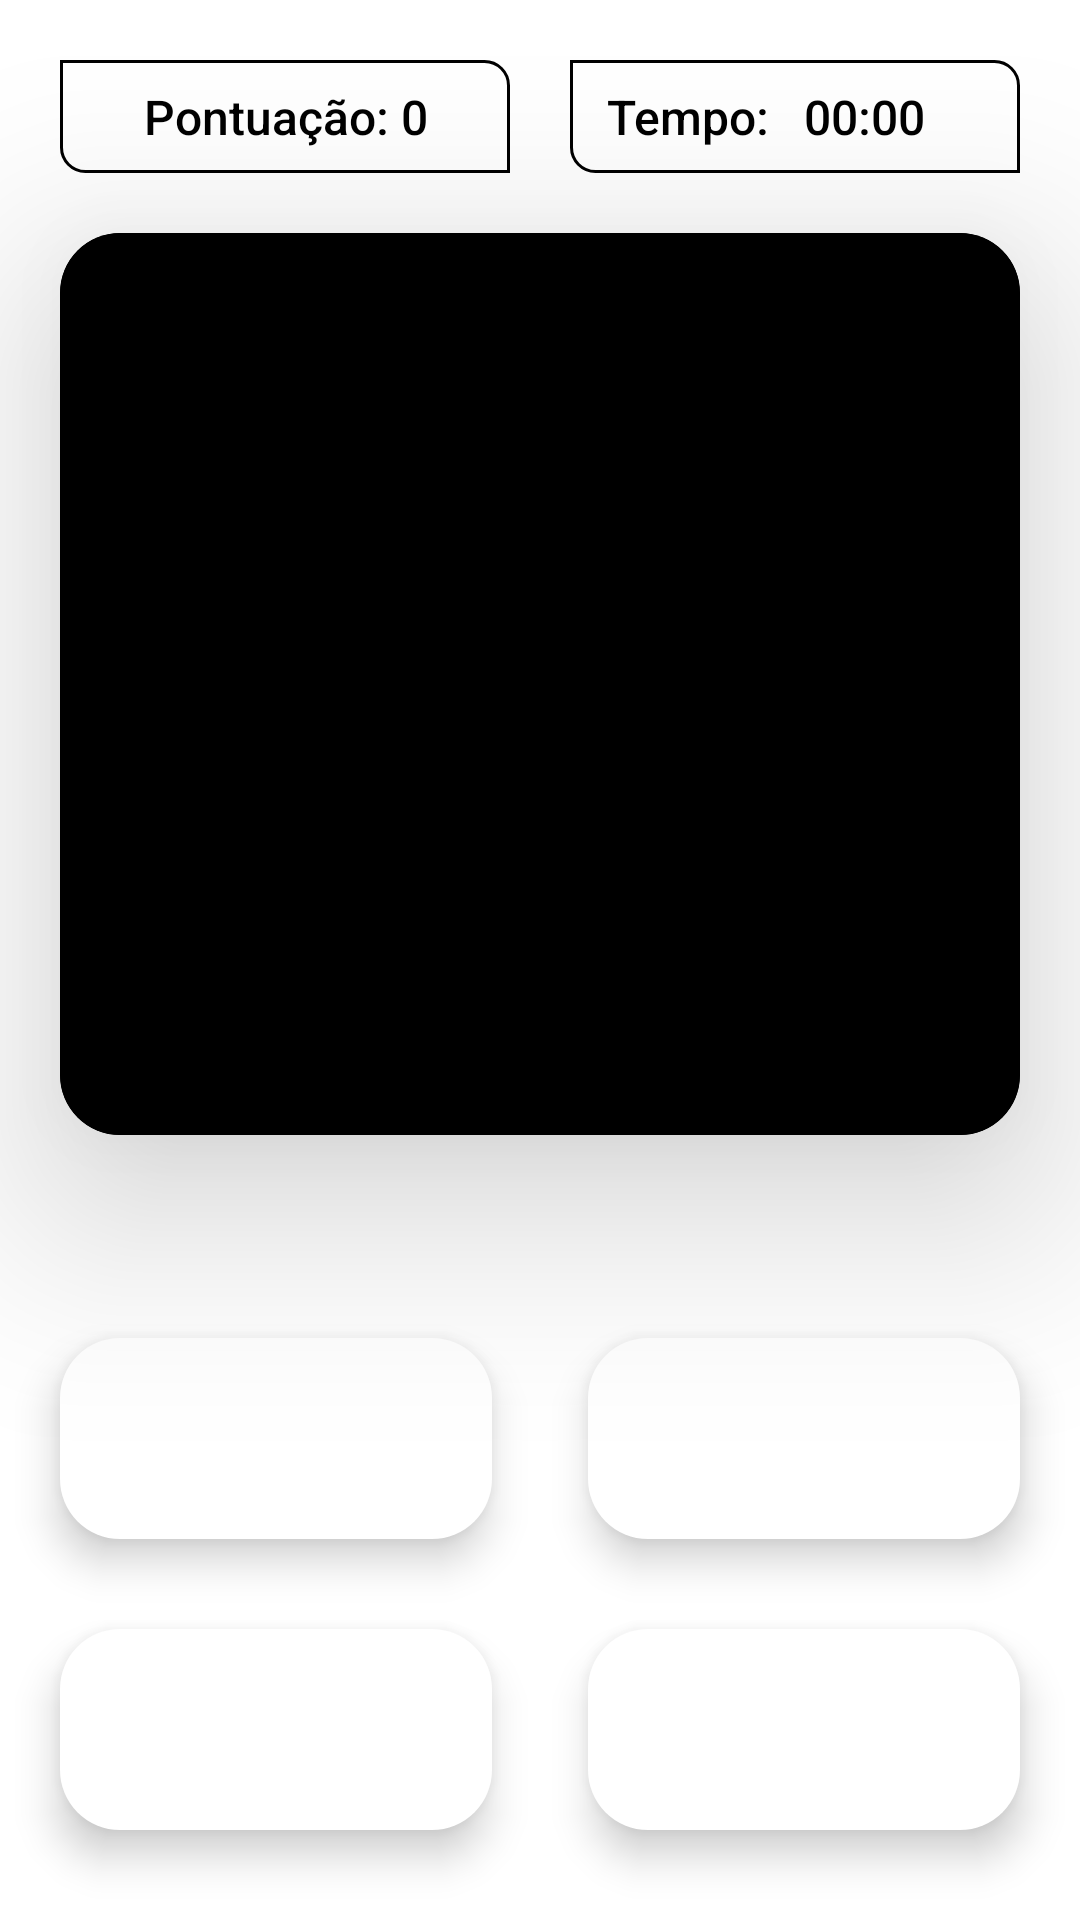

Android layout source for this screen:
<!-- AndroidManifest.xml: application theme Theme.AdivinheOAnime -->
<!-- res/layout/activity_jogo.xml -->
<?xml version="1.0" encoding="utf-8"?>
<androidx.constraintlayout.widget.ConstraintLayout xmlns:android="http://schemas.android.com/apk/res/android"
    xmlns:app="http://schemas.android.com/apk/res-auto"
    xmlns:tools="http://schemas.android.com/tools"
    android:id="@+id/constraint_jogo_root"
    android:layout_width="match_parent"
    android:layout_height="match_parent"
    android:background="@drawable/gradiente_fundo">

    <androidx.appcompat.widget.AppCompatTextView
        android:id="@+id/text_view_pontuacao"
        style="@style/textoPadrao"
        android:layout_width="0dp"
        android:layout_height="wrap_content"
        android:layout_marginTop="20dp"
        android:background="@drawable/botao_esquerdo_retangular_padrao"
        android:paddingStart="12dp"
        android:paddingEnd="12dp"
        android:text="Pontuação: 0"
        android:textAlignment="center"
        android:textColor="@color/black"
        android:textSize="16sp"
        app:layout_constraintEnd_toStartOf="@id/linear_tempo"
        app:layout_constraintStart_toStartOf="@id/material_card_view_anime_capa"
        app:layout_constraintTop_toTopOf="parent" />

    <androidx.appcompat.widget.LinearLayoutCompat
        android:id="@+id/linear_tempo"
        android:layout_width="0dp"
        android:layout_height="wrap_content"
        android:layout_marginStart="20dp"
        android:layout_marginTop="20dp"
        android:background="@drawable/botao_esquerdo_retangular_padrao"
        android:orientation="horizontal"
        app:layout_constraintEnd_toEndOf="@id/material_card_view_anime_capa"
        app:layout_constraintStart_toEndOf="@id/text_view_pontuacao"
        app:layout_constraintTop_toTopOf="parent">

        <androidx.appcompat.widget.AppCompatTextView
            android:id="@+id/text_view_tempo"
            style="@style/textoPadrao"
            android:layout_width="wrap_content"
            android:layout_height="wrap_content"
            android:paddingStart="12dp"
            android:paddingEnd="0dp"
            android:text="Tempo: "
            android:textColor="@color/black"
            android:textSize="16sp" />

        <Chronometer
            android:id="@+id/cronometro"
            style="@style/textoPadrao"
            android:layout_width="wrap_content"
            android:layout_height="wrap_content"
            android:paddingStart="8dp"
            android:paddingEnd="0dp"
            android:textColor="@color/black"
            android:textSize="16sp" />

    </androidx.appcompat.widget.LinearLayoutCompat>

    <com.google.android.material.card.MaterialCardView
        android:id="@+id/material_card_view_anime_capa"
        android:layout_width="match_parent"
        android:layout_height="0dp"
        android:layout_marginStart="20dp"
        android:layout_marginTop="20dp"
        android:layout_marginEnd="20dp"
        app:cardCornerRadius="20dp"
        app:cardElevation="40dp"
        app:layout_constraintEnd_toEndOf="parent"
        app:layout_constraintHeight_percent="0.47"
        app:layout_constraintStart_toStartOf="parent"
        app:layout_constraintTop_toBottomOf="@id/text_view_pontuacao"
        app:strokeColor="@color/black"
        app:strokeWidth="2dp">

        <androidx.appcompat.widget.AppCompatImageView
            android:id="@+id/image_view_anime_capa"
            android:layout_width="match_parent"
            android:layout_height="match_parent"
            android:background="@color/black"
            android:scaleType="fitXY" />

    </com.google.android.material.card.MaterialCardView>


    <androidx.constraintlayout.widget.ConstraintLayout
        android:id="@+id/constraintRespostas"
        android:layout_width="0dp"
        android:layout_height="0dp"
        app:layout_constraintBottom_toBottomOf="parent"
        app:layout_constraintEnd_toEndOf="parent"
        app:layout_constraintHeight_percent="0.35"
        app:layout_constraintStart_toStartOf="parent"
        app:layout_constraintVertical_bias="1">

        <androidx.appcompat.widget.AppCompatButton
            android:id="@+id/button_primeira_resposta"
            style="@style/textoPadrao"
            android:layout_width="0dp"
            android:layout_height="0dp"
            android:layout_marginStart="20dp"
            android:background="@drawable/botao_padrao"
            android:elevation="8dp"
            android:ellipsize="end"
            android:maxLines="2"
            android:stateListAnimator="@null"
            app:layout_constraintBottom_toTopOf="@id/button_terceira_resposta"
            app:layout_constraintHeight_percent="0.3"
            app:layout_constraintStart_toStartOf="parent"
            app:layout_constraintTop_toTopOf="parent"
            app:layout_constraintWidth_percent="0.40"
            tools:text="Shuumatsu Nani Shitemasu ka? Isogashii Desu ka? Sukutte Moratte Ii Desu ka?" />

        <androidx.appcompat.widget.AppCompatButton
            android:id="@+id/button_segunda_resposta"
            style="@style/textoPadrao"
            android:layout_width="0dp"
            android:layout_height="0dp"
            android:layout_marginEnd="20dp"
            android:background="@drawable/botao_padrao"
            android:elevation="8dp"
            android:ellipsize="end"
            android:maxLines="2"
            android:stateListAnimator="@null"
            app:layout_constraintBottom_toTopOf="@id/button_quarta_resposta"
            app:layout_constraintEnd_toEndOf="parent"
            app:layout_constraintHeight_percent="0.3"
            app:layout_constraintTop_toTopOf="parent"
            app:layout_constraintWidth_percent="0.40"
            tools:text="Clannad" />

        <androidx.appcompat.widget.AppCompatButton
            android:id="@+id/button_terceira_resposta"
            style="@style/textoPadrao"
            android:layout_width="0dp"
            android:layout_height="0dp"
            android:layout_marginStart="20dp"
            android:background="@drawable/botao_padrao"
            android:elevation="8dp"
            android:ellipsize="end"
            android:maxLines="2"
            android:stateListAnimator="@null"
            app:layout_constraintBottom_toBottomOf="parent"
            app:layout_constraintHeight_percent="0.3"
            app:layout_constraintStart_toStartOf="parent"
            app:layout_constraintTop_toBottomOf="@id/button_primeira_resposta"
            app:layout_constraintWidth_percent="0.40"
            tools:text="Shinsekai Yori" />

        <androidx.appcompat.widget.AppCompatButton
            android:id="@+id/button_quarta_resposta"
            style="@style/textoPadrao"
            android:layout_width="0dp"
            android:layout_height="0dp"
            android:layout_marginEnd="20dp"
            android:background="@drawable/botao_padrao"
            android:elevation="8dp"
            android:ellipsize="end"
            android:maxLines="2"
            android:stateListAnimator="@null"
            app:layout_constraintBottom_toBottomOf="parent"
            app:layout_constraintEnd_toEndOf="parent"
            app:layout_constraintHeight_percent="0.3"
            app:layout_constraintTop_toBottomOf="@id/button_segunda_resposta"
            app:layout_constraintWidth_percent="0.40"
            tools:text="Girls und Panzer" />


    </androidx.constraintlayout.widget.ConstraintLayout>

</androidx.constraintlayout.widget.ConstraintLayout>
<!-- resources referenced by this layout -->
<resources>
  <color name="black">#FF000000</color>
  <!-- drawable botao_esquerdo_retangular_padrao (drawable) -->
  <?xml version="1.0" encoding="UTF-8"?>
  <shape xmlns:android="http://schemas.android.com/apk/res/android">
      <solid android:color="@color/white" />
      <corners
          android:bottomLeftRadius="8dp"
          android:topRightRadius="8dp" />
      <stroke
          android:width="1dp"
          android:color="@color/black" />
  </shape>
  <!-- drawable botao_padrao (drawable) -->
  <?xml version="1.0" encoding="UTF-8"?>
  <shape xmlns:android="http://schemas.android.com/apk/res/android">
      <solid android:color="#FFFFFF"/>
      <corners android:radius="20dp" />
  
  
  </shape>
  <!-- drawable gradiente_fundo (drawable) -->
  <?xml version="1.0" encoding="UTF-8"?>
  <shape xmlns:android="http://schemas.android.com/apk/res/android">
  
      <gradient
          android:angle="90"
          android:startColor="@color/white"
          android:centerColor="@color/white"
          android:endColor="@color/white"
          android:type="linear"
          />
  </shape>
  <style name="textoPadrao" parent="TextAppearance.Design.Tab">
          <item name="textAllCaps">false</item>
          <item name="android:textAllCaps">false</item>
          <item name="android:textColor">@color/black</item>
          <item name="android:textSize">14sp</item>
          <item name="android:paddingStart">12dp</item>
          <item name="android:paddingEnd">12dp</item>
          <item name="android:paddingTop">8dp</item>
          <item name="android:paddingBottom">8dp</item>
          <item name="android:textAlignment">center</item>
      </style>
  <style name="Theme.AdivinheOAnime" parent="Theme.MaterialComponents.DayNight.NoActionBar">
          
          <item name="colorPrimary">@color/purple_500</item>
          <item name="colorPrimaryVariant">@color/purple_700</item>
          <item name="colorOnPrimary">@color/white</item>
          
          <item name="colorSecondary">@color/teal_200</item>
          <item name="colorSecondaryVariant">@color/teal_700</item>
          <item name="colorOnSecondary">@color/black</item>
          
      </style>
  <color name="white">#FFFFFFFF</color>
  <color name="purple_500">#FF6200EE</color>
  <color name="purple_700">#FF3700B3</color>
  <color name="teal_200">#FF03DAC5</color>
  <color name="teal_700">#FF018786</color>
</resources>
